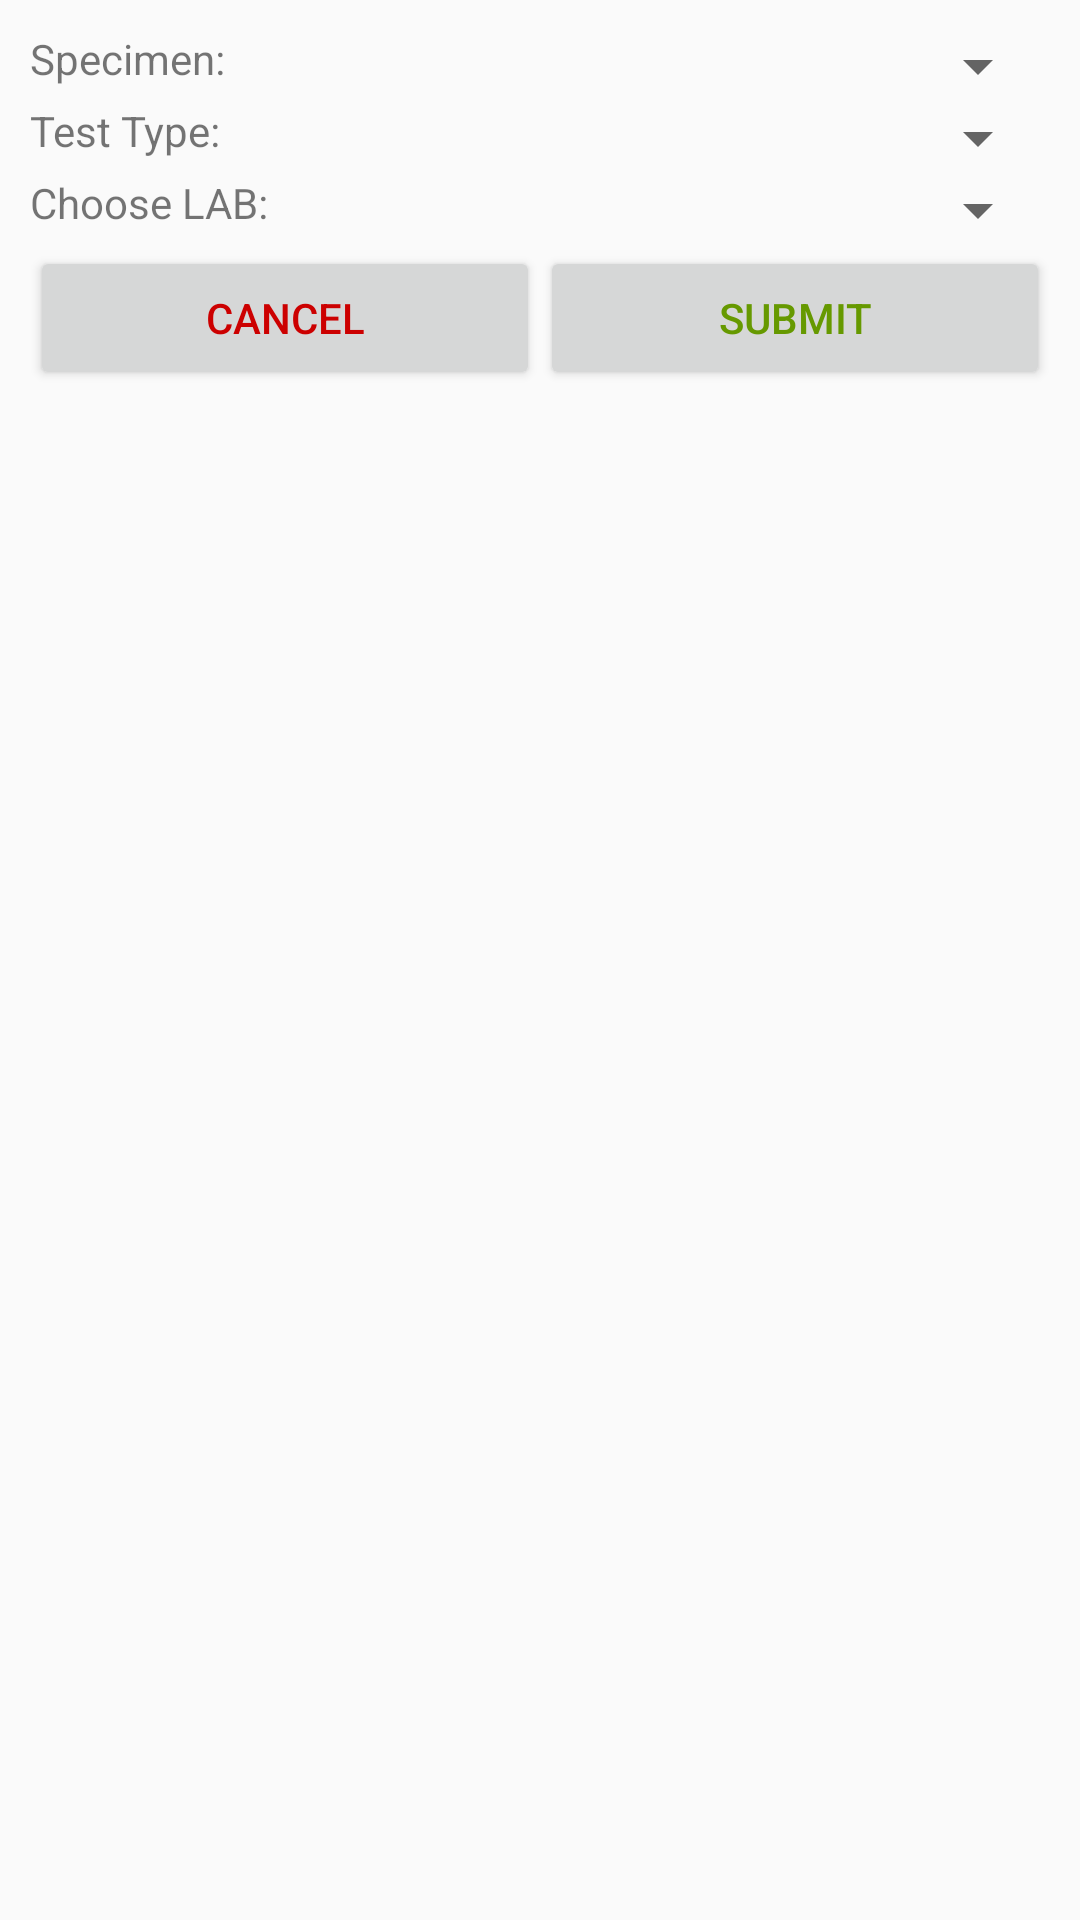

Reconstruct the res/layout file that produces this screen, plus the resources it refers to.
<!-- AndroidManifest.xml: application theme AppTheme -->
<!-- res/layout/custom_dialog.xml -->
<?xml version="1.0" encoding="utf-8"?>
<LinearLayout xmlns:android="http://schemas.android.com/apk/res/android"
    android:layout_width="match_parent"
    android:layout_height="match_parent"
    android:orientation="vertical"
    android:padding="10dp">

    <LinearLayout
        android:layout_width="match_parent"
        android:layout_height="wrap_content"
        android:orientation="horizontal"
        android:weightSum="1">

        <TextView
            android:layout_width="0dp"
            android:layout_height="wrap_content"
            android:layout_weight=".5"
            android:text="Specimen:" />

        <Spinner
            android:id="@+id/specimen"
            android:layout_width="0dp"
            android:layout_height="wrap_content"
            android:layout_weight=".5" />

    </LinearLayout>

    <LinearLayout
        android:layout_width="match_parent"
        android:layout_height="wrap_content"
        android:orientation="horizontal"
        android:weightSum="1">

        <TextView
            android:layout_width="0dp"
            android:layout_height="wrap_content"
            android:layout_weight=".5"
            android:text="Test Type:" />

        <Spinner
            android:id="@+id/test_type"
            android:layout_width="0dp"
            android:layout_height="wrap_content"
            android:layout_weight=".5" />

    </LinearLayout>

    <LinearLayout
        android:layout_width="match_parent"
        android:layout_height="wrap_content"
        android:orientation="horizontal"
        android:weightSum="1">

        <TextView
            android:layout_width="0dp"
            android:layout_height="wrap_content"
            android:layout_weight=".5"
            android:text="Choose LAB:" />

        <Spinner
            android:id="@+id/test_lab"
            android:layout_width="0dp"
            android:layout_height="wrap_content"
            android:layout_weight=".5" />

    </LinearLayout>

    <LinearLayout
        android:layout_width="match_parent"
        android:layout_height="wrap_content"
        android:orientation="horizontal"
        android:weightSum="1">

        <Button
            android:id="@+id/cancelBtn"
            android:layout_width="0dp"
            android:layout_height="wrap_content"
            android:layout_weight=".5"

            android:text="cancel"
            android:textColor="@android:color/holo_red_dark" />

        <Button
            android:id="@+id/submitBtn"
            android:layout_width="0dp"
            android:layout_height="wrap_content"
            android:layout_weight=".5"
            android:text="submit"
            android:textColor="@android:color/holo_green_dark" />
    </LinearLayout>

</LinearLayout>
<!-- resources referenced by this layout -->
<resources>
  <style name="AppTheme" parent="Theme.AppCompat.Light.NoActionBar">
          
          <item name="colorPrimary">@color/background1</item>
          <item name="colorPrimaryDark">@color/colorPrimaryDark</item>
          <item name="colorAccent">@color/colorAccent</item>
      </style>
  <color name="background1">#3E869F</color>
  <color name="colorPrimaryDark">@android:color/darker_gray</color>
  <color name="colorAccent">#FF4081</color>
</resources>
